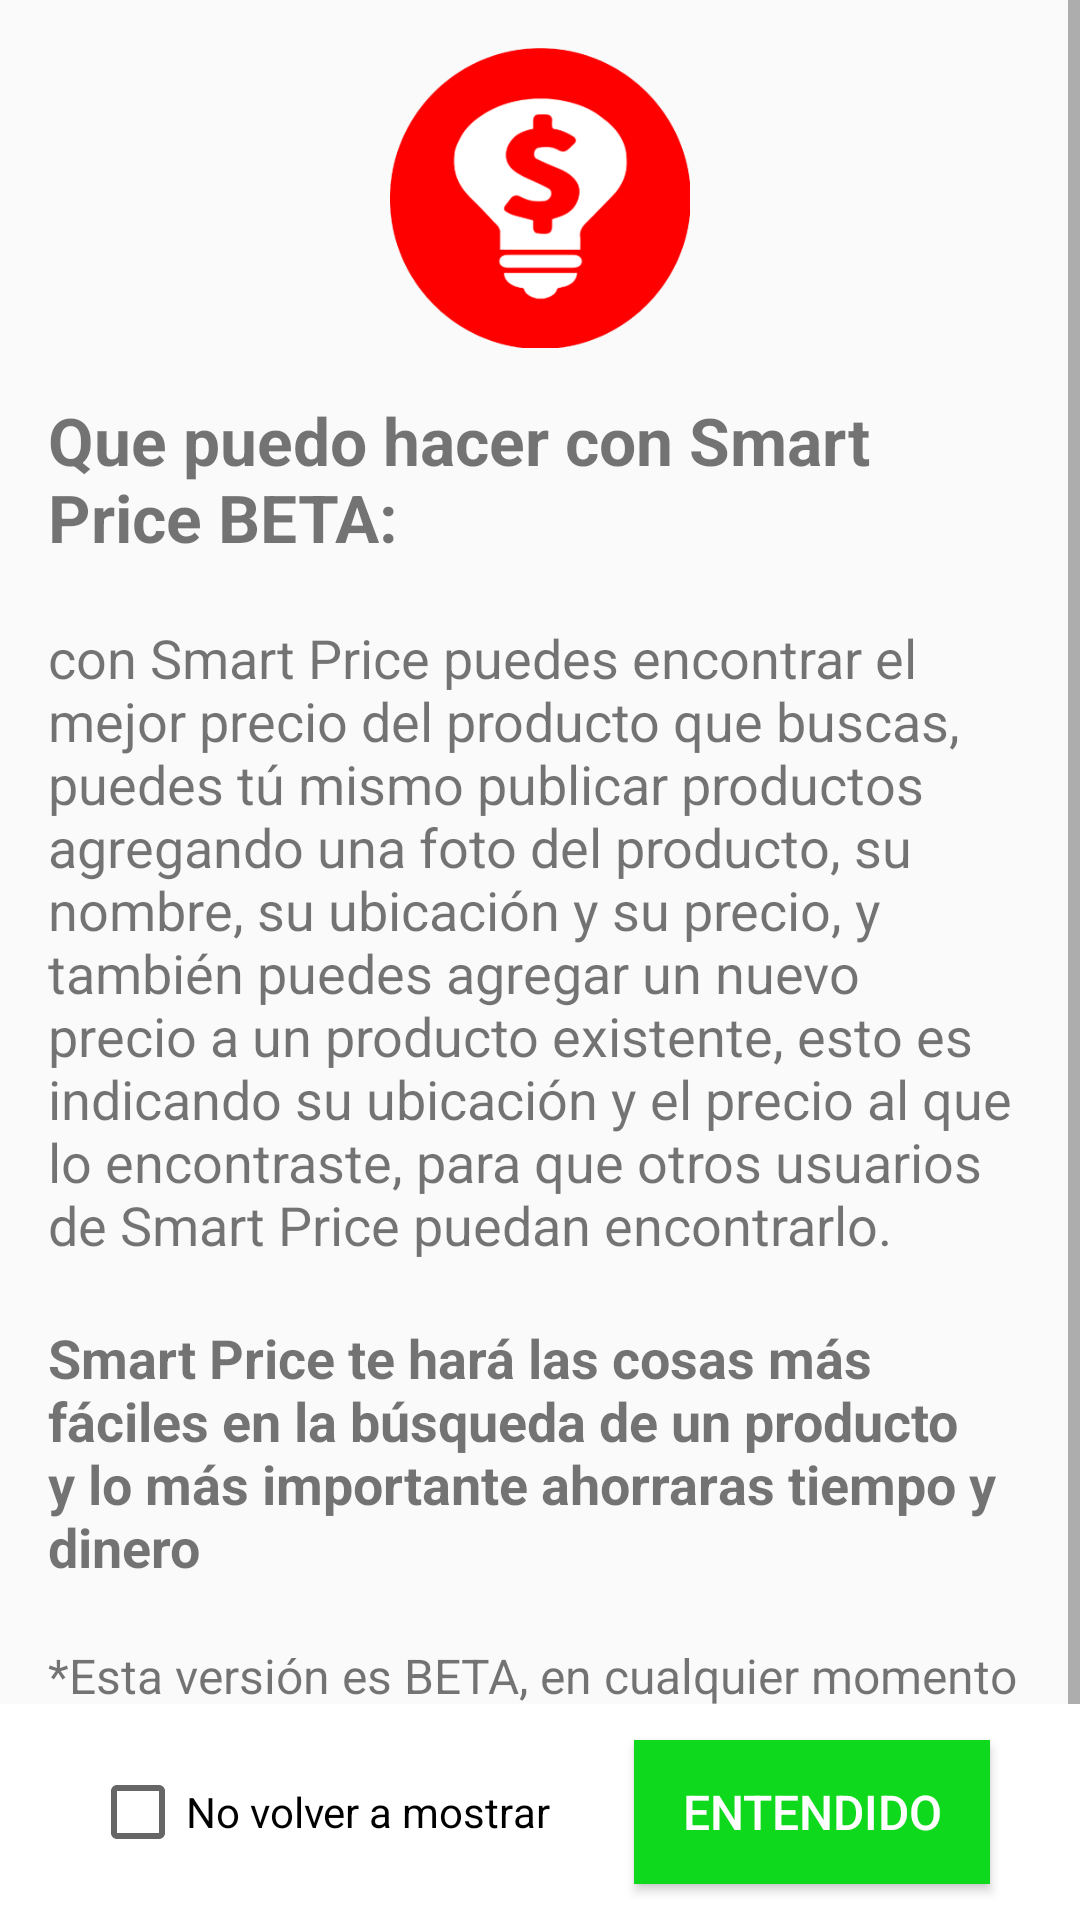

Android layout source for this screen:
<!-- AndroidManifest.xml: application theme AppTheme -->
<!-- res/layout/activity_explainer.xml -->
<?xml version="1.0" encoding="utf-8"?>
<RelativeLayout xmlns:android="http://schemas.android.com/apk/res/android"
    xmlns:tools="http://schemas.android.com/tools"
    android:id="@+id/root"
    android:layout_width="match_parent"
    android:layout_height="match_parent"
    tools:context=".views.explainer.ExplainerActivity">

    <ScrollView
        android:layout_width="match_parent"
        android:layout_height="wrap_content">

        <LinearLayout
            android:layout_width="match_parent"
            android:layout_height="wrap_content"
            android:orientation="vertical">

            <ImageView
                android:layout_width="100dp"
                android:layout_height="100dp"
                android:layout_gravity="center"
                android:layout_margin="16dp"
                android:src="@mipmap/logo" />

            <TextView
                android:id="@+id/headerTv"
                android:layout_width="match_parent"
                android:layout_height="wrap_content"
                android:layout_marginLeft="16dp"
                android:layout_marginRight="16dp"
                android:text="Que puedo hacer con Smart Price BETA:"
                android:textSize="22sp"
                android:textStyle="bold" />

            <TextView
                android:id="@+id/contentMainTv"
                android:layout_width="wrap_content"
                android:layout_height="wrap_content"
                android:layout_marginLeft="16dp"
                android:layout_marginRight="16dp"
                android:layout_marginTop="20dp"
                android:text="con Smart Price puedes encontrar el mejor precio del producto que buscas, puedes tú mismo publicar productos agregando una foto del producto, su nombre, su ubicación y su precio, y también puedes agregar un nuevo precio a un producto existente, esto es indicando su ubicación y el precio al que lo encontraste, para que otros usuarios de Smart Price puedan encontrarlo."
                android:textSize="18sp" />

            <TextView
                android:id="@+id/footerTv"
                android:layout_width="match_parent"
                android:layout_height="wrap_content"
                android:layout_marginLeft="16dp"
                android:layout_marginRight="16dp"
                android:layout_marginTop="20dp"
                android:text="Smart Price te hará las cosas más fáciles en la búsqueda de un producto y lo más importante ahorraras tiempo y dinero"
                android:textSize="18sp"
                android:textStyle="bold" />

            <TextView
                android:id="@+id/footerVerionTv"
                android:layout_width="wrap_content"
                android:layout_height="wrap_content"
                android:layout_marginBottom="100dp"
                android:layout_marginLeft="16dp"
                android:layout_marginRight="16dp"
                android:layout_marginTop="20dp"
                android:text="*Esta versión es BETA, en cualquier momento podría desactivarse."
                android:textSize="16sp" />
        </LinearLayout>
    </ScrollView>

    <FrameLayout
        android:layout_width="match_parent"
        android:layout_height="wrap_content"
        android:layout_alignParentBottom="true"
        android:layout_alignParentStart="true"
        android:background="@android:color/white">

        <CheckBox
            android:id="@+id/notMoreCb"
            android:layout_width="wrap_content"
            android:layout_height="wrap_content"
            android:layout_marginLeft="30dp"
            android:layout_marginTop="20dp"
            android:text="No volver a mostrar" />

        <Button
            android:id="@+id/okBtn"
            android:layout_width="wrap_content"
            android:layout_height="wrap_content"
            android:layout_gravity="end|bottom"
            android:layout_marginBottom="12dp"
            android:layout_marginEnd="30dp"
            android:layout_marginTop="12dp"
            android:background="@color/colorAccent"
            android:paddingBottom="10dp"
            android:paddingLeft="16dp"
            android:paddingRight="16dp"
            android:paddingTop="10dp"
            android:text="entendido"
            android:textColor="@android:color/white"
            android:textSize="16sp" />
    </FrameLayout>
</RelativeLayout>
<!-- resources referenced by this layout -->
<resources>
  <color name="colorAccent">#0fd91d</color>
  <!-- mipmap logo: png bitmap (mipmap-hdpi, 6484 bytes) -->
  <style name="AppTheme" parent="Theme.AppCompat.Light.DarkActionBar">
          
          <item name="colorPrimary">@color/colorPrimary</item>
          <item name="colorPrimaryDark">@color/colorPrimaryDark</item>
          <item name="colorAccent">@color/colorAccent</item>
      </style>
  <color name="colorPrimary">#FF0D0D</color>
  <color name="colorPrimaryDark">#B20706</color>
</resources>
